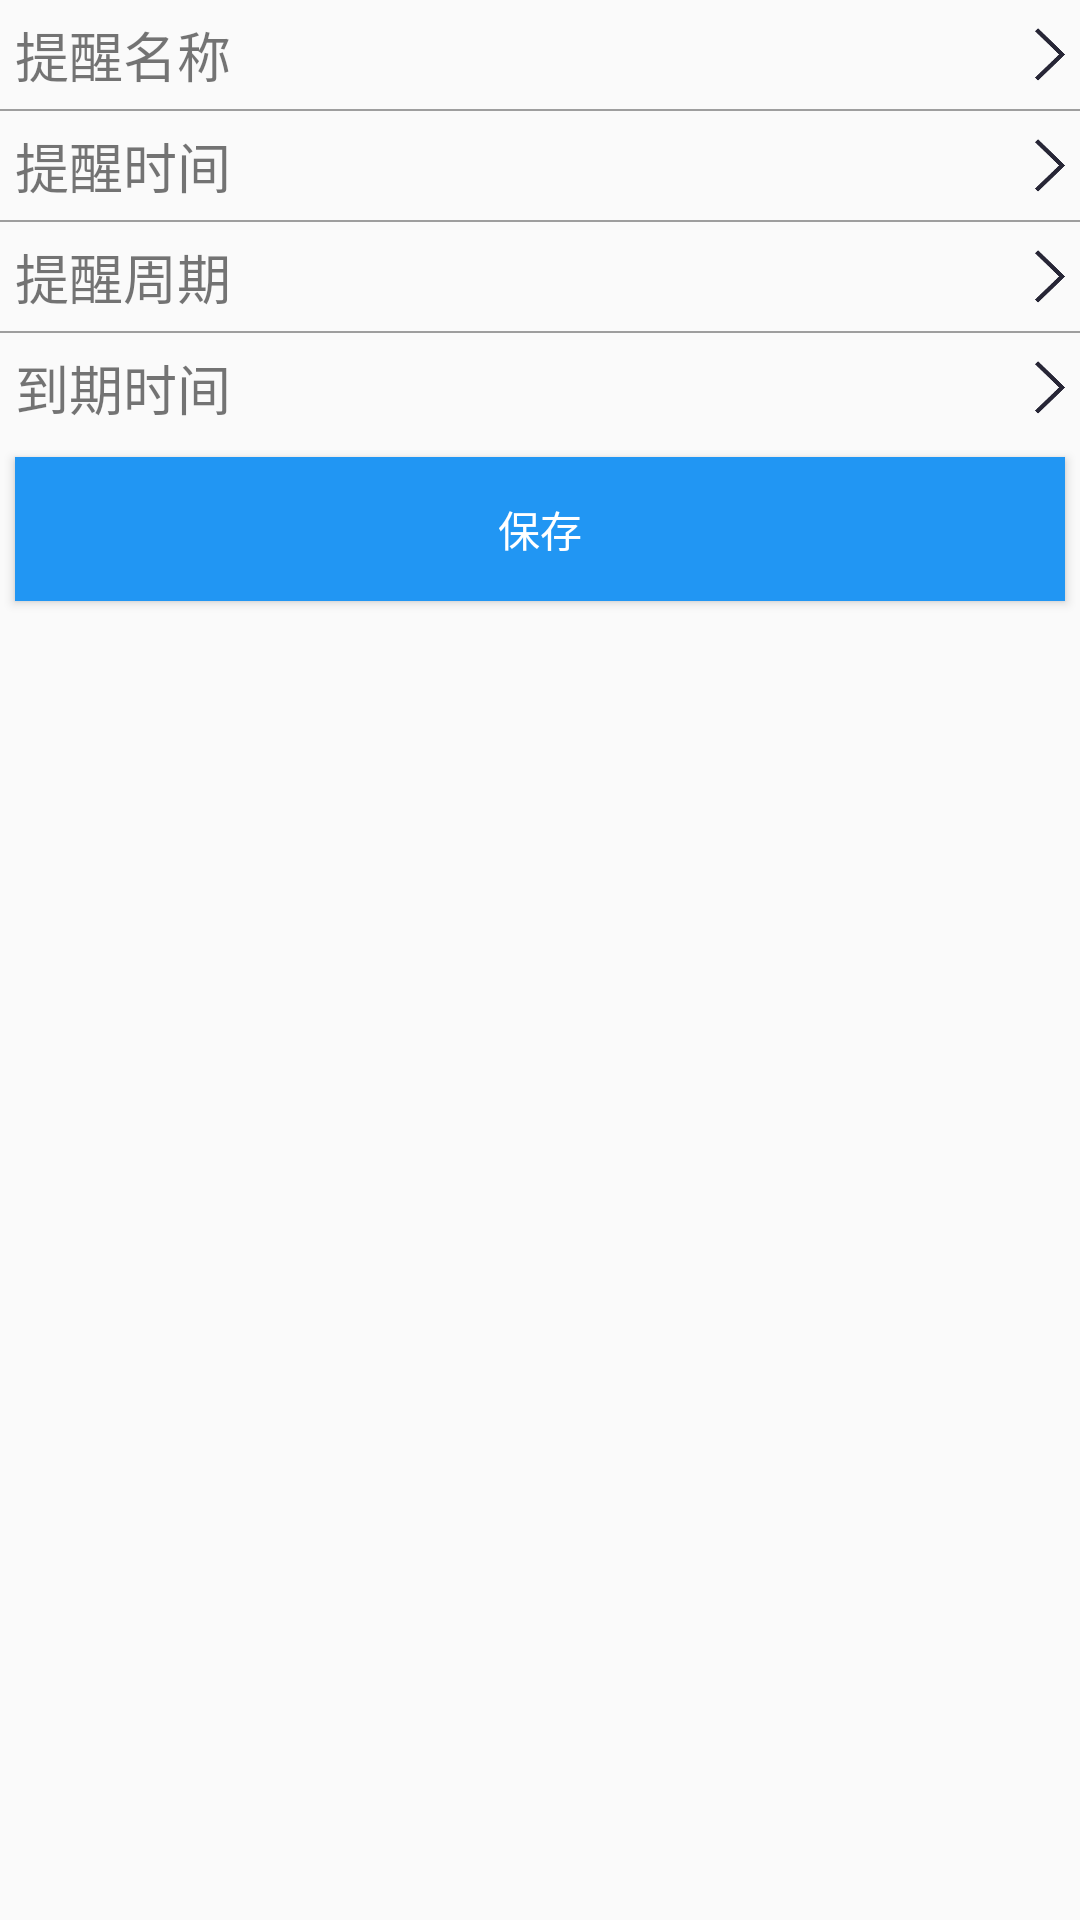

Android layout source for this screen:
<!-- AndroidManifest.xml: application theme MaterialAnimations -->
<!-- res/layout/activity_add_alarm_information.xml -->
<?xml version="1.0" encoding="utf-8"?>
<LinearLayout xmlns:android="http://schemas.android.com/apk/res/android"
    xmlns:tools="http://schemas.android.com/tools"
    android:id="@+id/activity_add_alarm_information"
    android:layout_width="match_parent"
    android:layout_height="match_parent"
    android:orientation="vertical"
    tools:context="com.example.dn.accounting.Activity.addAlarmInformation">

    <LinearLayout
        android:layout_width="match_parent"
        android:layout_height="wrap_content">
        <TextView
            android:layout_width="0dp"
            android:layout_height="wrap_content"
            android:layout_weight="1"
            android:layout_margin="5dp"
            android:layout_gravity="center_vertical"
            android:textSize="18sp"
            android:text="提醒名称"/>
        <TextView
            android:layout_width="0dp"
            android:layout_height="wrap_content"
            android:layout_weight="1"
            android:layout_margin="5dp"
            android:textSize="18sp"
            android:layout_gravity="center_vertical|right"
            android:gravity="right"/>
        <ImageView
            android:layout_width="20dp"
            android:layout_height="20dp"
            android:src="@drawable/rightarrow"
            android:scaleType="fitXY"
            android:layout_gravity="center_vertical"/>
    </LinearLayout>
    <ImageView
        android:layout_width="match_parent"
        android:layout_height="0.5dp"
        android:background="#9E9E9E"/>
    <LinearLayout
        android:layout_width="match_parent"
        android:layout_height="wrap_content">
        <TextView
            android:layout_width="0dp"
            android:layout_height="wrap_content"
            android:layout_weight="1"
            android:layout_margin="5dp"
            android:layout_gravity="center_vertical"
            android:textSize="18sp"
            android:text="提醒时间"/>
        <TextView
            android:layout_width="0dp"
            android:layout_height="wrap_content"
            android:layout_weight="1"
            android:layout_margin="5dp"
            android:textSize="18sp"
            android:layout_gravity="center_vertical|right"
            android:gravity="right"/>
        <ImageView
            android:layout_width="20dp"
            android:layout_height="20dp"
            android:src="@drawable/rightarrow"
            android:scaleType="fitXY"
            android:layout_gravity="center_vertical"/>
    </LinearLayout>
    <ImageView
        android:layout_width="match_parent"
        android:layout_height="0.5dp"
        android:background="#9E9E9E"/>
    <LinearLayout
        android:layout_width="match_parent"
        android:layout_height="wrap_content">
        <TextView
            android:layout_width="0dp"
            android:layout_height="wrap_content"
            android:layout_weight="1"
            android:layout_margin="5dp"
            android:layout_gravity="center_vertical"
            android:textSize="18sp"
            android:text="提醒周期"/>
        <TextView
            android:layout_width="0dp"
            android:layout_height="wrap_content"
            android:layout_weight="1"
            android:layout_margin="5dp"
            android:textSize="18sp"
            android:layout_gravity="center_vertical|right"
            android:gravity="right"/>
        <ImageView
            android:layout_width="20dp"
            android:layout_height="20dp"
            android:src="@drawable/rightarrow"
            android:scaleType="fitXY"
            android:layout_gravity="center_vertical"/>
    </LinearLayout>
    <ImageView
        android:layout_width="match_parent"
        android:layout_height="0.5dp"
        android:background="#9E9E9E"/>
    <LinearLayout
        android:layout_width="match_parent"
        android:layout_height="wrap_content">
        <TextView
            android:layout_width="0dp"
            android:layout_height="wrap_content"
            android:layout_weight="1"
            android:layout_margin="5dp"
            android:layout_gravity="center_vertical"
            android:textSize="18sp"
            android:text="到期时间"/>
        <TextView
            android:layout_width="0dp"
            android:layout_height="wrap_content"
            android:layout_weight="1"
            android:layout_margin="5dp"
            android:textSize="18sp"
            android:layout_gravity="center_vertical|right"
            android:gravity="right"/>
        <ImageView
            android:layout_width="20dp"
            android:layout_height="20dp"
            android:src="@drawable/rightarrow"
            android:scaleType="fitXY"
            android:layout_gravity="center_vertical"/>
    </LinearLayout>

    <Button
        android:id="@+id/saveAlarmInformationButton"
        android:layout_width="match_parent"
        android:layout_height="wrap_content"
        android:layout_margin="5dp"
        android:background="@color/colorPrimary"
        android:text="保存"
        android:textColor="#fff"/>

</LinearLayout>
<!-- resources referenced by this layout -->
<resources>
  <color name="colorPrimary">#2196F3</color>
  <!-- drawable rightarrow: png bitmap (drawable, 2691 bytes) -->
  <style name="MaterialAnimations" parent="Theme.AppCompat.Light.NoActionBar">
          <item name="android:windowContentTransitions">true</item>
          <item name="android:windowAllowEnterTransitionOverlap">false</item>
          <item name="android:windowAllowReturnTransitionOverlap">false</item>
          <item name="colorPrimary">@color/colorPrimary</item>
          <item name="colorPrimaryDark">@color/colorPrimaryDark</item>
          <item name="colorAccent">@color/colorAccent</item>
      </style>
  <color name="colorPrimaryDark">#0288D1</color>
  <color name="colorAccent">#448AFF</color>
</resources>
